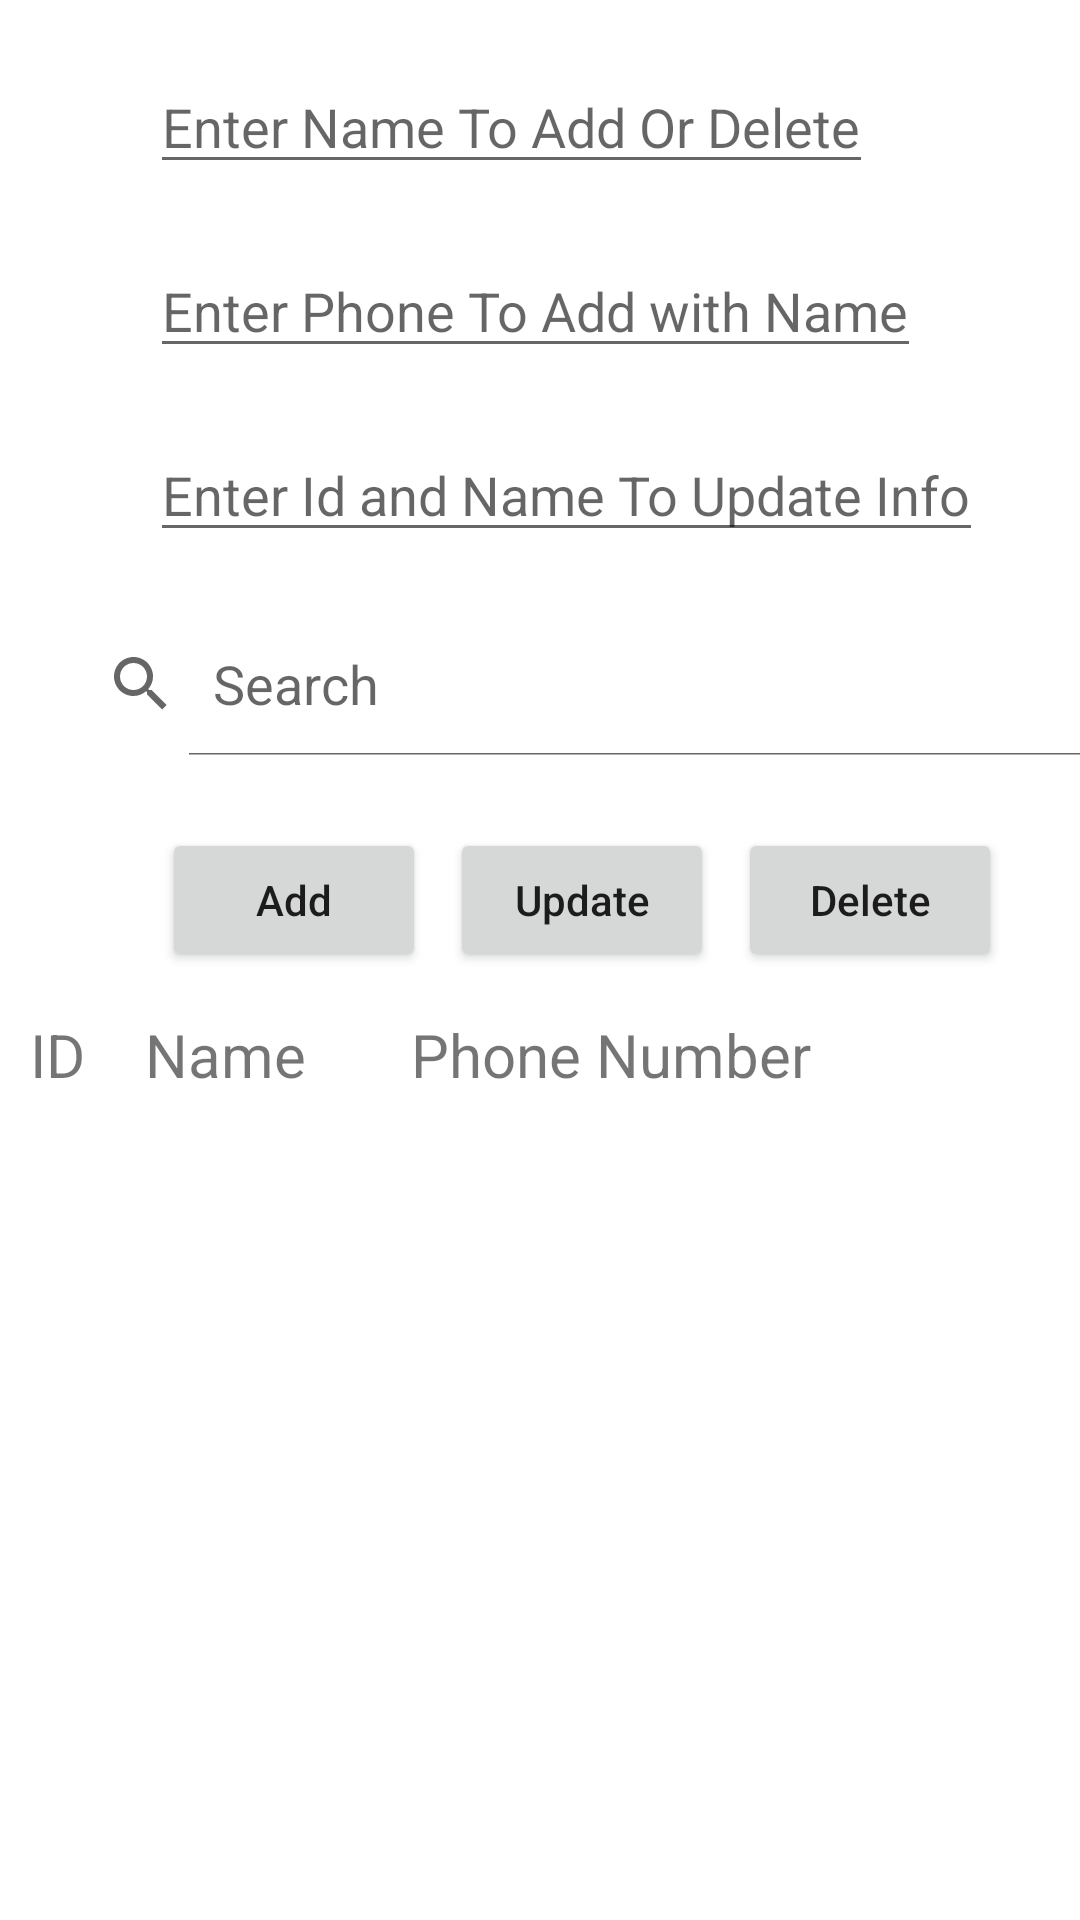

Produce the Android XML layout that renders to this screen, including the resource entries it uses.
<!-- AndroidManifest.xml: application theme Theme.SQL_lite_CRUD -->
<!-- res/layout/activity_main.xml -->
<?xml version="1.0" encoding="utf-8"?>
<LinearLayout xmlns:android="http://schemas.android.com/apk/res/android"
    xmlns:app="http://schemas.android.com/apk/res-auto"
    xmlns:tools="http://schemas.android.com/tools"
    android:layout_width="match_parent"
    android:layout_height="match_parent"
    android:orientation="vertical"
    tools:context=".MainActivity">
    <EditText
        android:id="@+id/idtext01"
        android:layout_width="wrap_content"
        android:layout_height="wrap_content"
        android:hint="Enter Name To Add Or Delete"
        android:layout_marginTop="20dp"
        android:layout_marginLeft="50dp"
        android:inputType="textVisiblePassword"
        />
    <EditText
        android:id="@+id/idtext02"
        android:layout_width="wrap_content"
        android:layout_height="wrap_content"
        android:hint="Enter Phone To Add with Name"
        android:layout_marginTop="20dp"
        android:layout_marginLeft="50dp"
        android:inputType="textVisiblePassword"
        />
    <EditText
        android:id="@+id/idtext03"
        android:layout_width="wrap_content"
        android:layout_height="wrap_content"
        android:hint="Enter Id and Name To Update Info"
        android:layout_marginTop="20dp"
        android:layout_marginLeft="50dp"
        android:inputType="textVisiblePassword"
        />
    <SearchView
        android:id="@+id/searchView"
        android:layout_width="355dp"
        android:layout_height="wrap_content"
        android:queryHint="Search"
        android:layout_marginTop="20dp"
        android:layout_marginLeft="15dp"
        android:iconifiedByDefault="false"/>

    <LinearLayout
        android:layout_width="wrap_content"
        android:layout_height="wrap_content"
        android:layout_marginLeft="50dp"
        android:layout_marginTop="20dp"
        >
        <Button
            android:id="@+id/idBtnAdd"
            android:layout_width="wrap_content"
            android:layout_height="wrap_content"
            android:layout_alignParentEnd="true"
            android:layout_margin="4dp"
            android:text="Add"
            android:textAllCaps="false" />
        <Button
            android:id="@+id/idBtnupdate"
            android:layout_width="wrap_content"
            android:layout_height="wrap_content"
            android:layout_margin="4dp"
            android:layout_alignParentEnd="true"
            android:text="Update"
            android:textAllCaps="false" />
        <Button
            android:id="@+id/idBtnDelete"
            android:layout_width="wrap_content"
            android:layout_height="wrap_content"
            android:layout_alignParentEnd="true"
            android:layout_margin="4dp"
            android:text="Delete"
            android:textAllCaps="false" />
    </LinearLayout>














    <LinearLayout
        android:layout_width="wrap_content"
        android:layout_height="wrap_content"
        android:layout_marginBottom="10dp"
        android:layout_marginTop="10dp"
        >
        <TextView
            android:layout_width="wrap_content"
            android:layout_height="wrap_content"
            android:textSize="20sp"
            android:layout_marginStart="10dp"
            android:text="ID"/>
        <TextView
            android:layout_width="wrap_content"
            android:layout_height="wrap_content"
            android:textSize="20sp"
            android:layout_marginStart="20dp"
            android:text="Name"/>
        <TextView
            android:layout_width="wrap_content"
            android:layout_height="wrap_content"
            android:textSize="20sp"
            android:layout_marginStart="35dp"
            android:text="Phone Number"/>
    </LinearLayout>
    <ListView
        android:id="@+id/list_view"
        android:layout_width="match_parent"
        android:layout_height="wrap_content"
        />
</LinearLayout>
<!-- resources referenced by this layout -->
<resources>
  <style name="Theme.SQL_lite_CRUD" parent="Theme.MaterialComponents.DayNight.DarkActionBar">
          
          <item name="colorPrimary">@color/purple_500</item>
          <item name="colorPrimaryVariant">@color/purple_700</item>
          <item name="colorOnPrimary">@color/white</item>
          
          <item name="colorSecondary">@color/teal_200</item>
          <item name="colorSecondaryVariant">@color/teal_700</item>
          <item name="colorOnSecondary">@color/black</item>
          
          <item name="android:statusBarColor">?attr/colorPrimaryVariant</item>
          
      </style>
  <!-- not gathered from this repository: default colours our renderer supplied (Android Studio template values) -->
  <color name="purple_500">#FF6200EE</color>
  <color name="purple_700">#FF3700B3</color>
  <color name="teal_200">#FF03DAC5</color>
  <color name="teal_700">#FF018786</color>
  <color name="black">#FF000000</color>
  <color name="white">#FFFFFFFF</color>
</resources>
